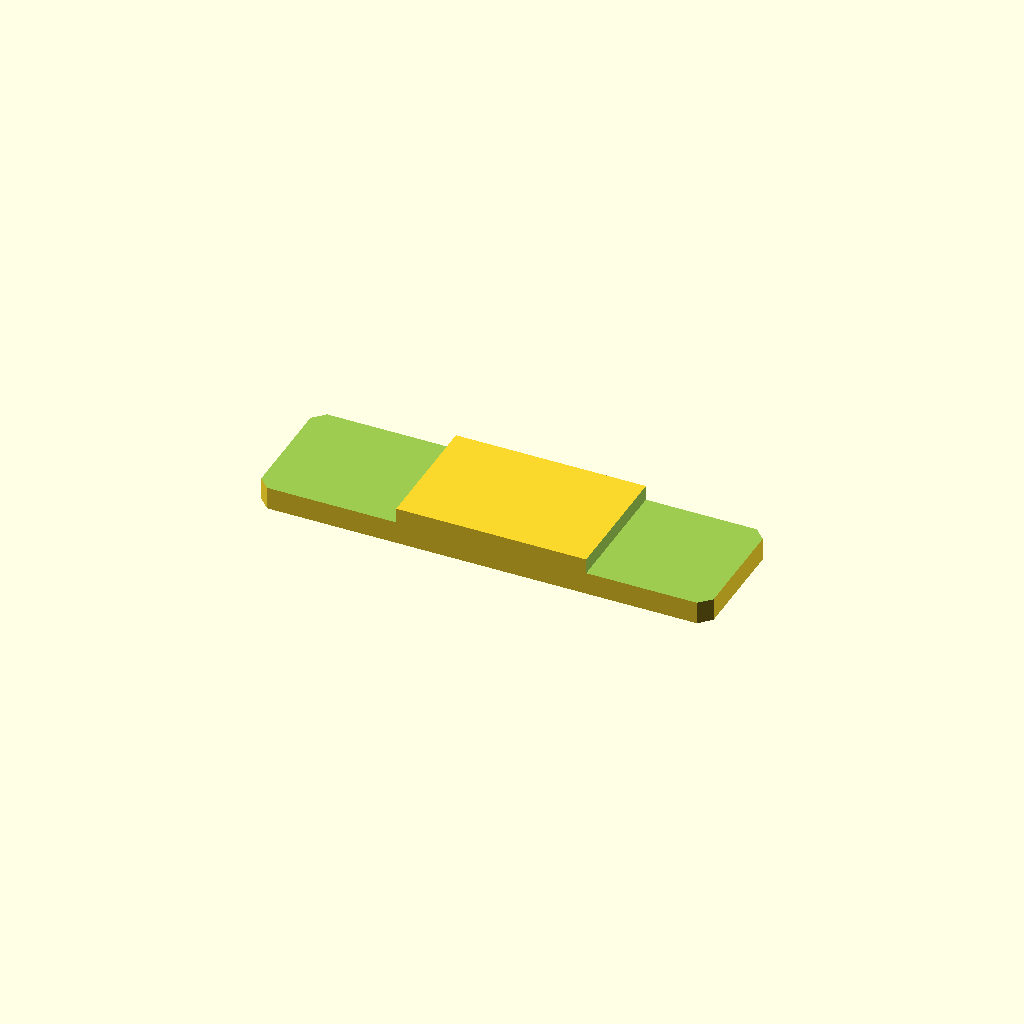
Cell 1: the model at its default parameters.
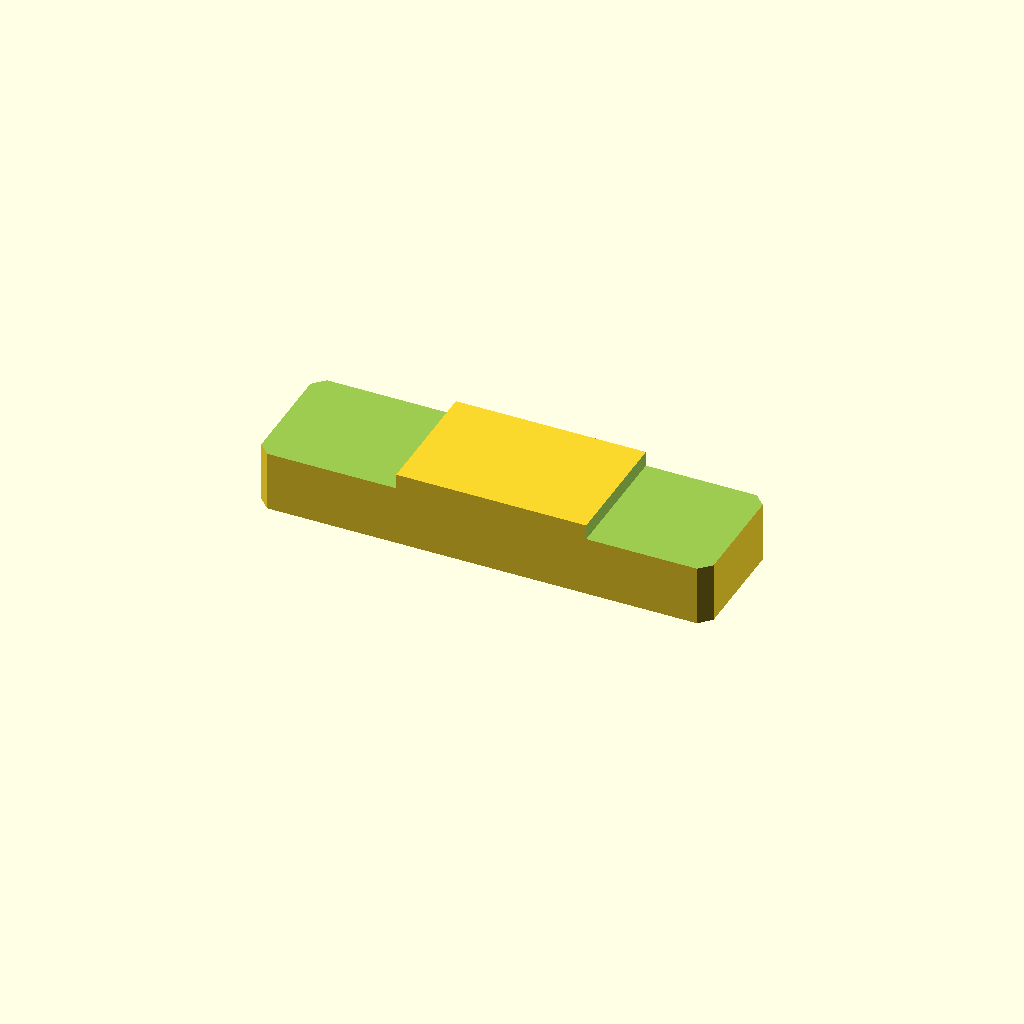
Cell 2 — plate_t set to 20, the other parameters unchanged.
All cells are drawn from one camera (rotation 55°, 0°, 25°, orthographic, colour scheme Cornfield), so only the parameter changes between them.
The OpenSCAD source (optional_data/data/sketch2/steppedbars/part_0071.scad):
$fn = 32;

// ----------------------------------------------------------------------
// Stepped bar: centerstep, 120 x 34 x 10/6 mm
// ----------------------------------------------------------------------

// --- parameters (mm) ---
bar_l = 120;              // bar length, X
bar_w = 34;               // bar width, Y
plate_t = 10;             // thickness of the thick zone, Z
thin_t = 6;               // thickness of the thin zone
corner_c = 3;             // corner chamfer of the bar
step_cut = 4;             // material removed from the thin zone
thick_from = 37.2;        // start of the thick middle zone
thick_to = 87.6;          // end of the thick middle zone
depth_1 = 4;              // depth of cut 1 from the top face
depth_2 = 4;              // depth of cut 2 from the top face
fit_tol = 0.1;            // declared fit tolerance (prompt contract)
free_tol = 0.3;           // declared free tolerance (prompt contract)

profile = [[3, 0], [117, 0], [120, 3], [120, 31], [117, 34], [3, 34], [0, 31], [0, 3]];  // primary outline, 8 points, counter clockwise
void_1 = [[-1, -1], [37.2, -1], [37.2, 35], [-1, 35]];  // thin left end, 4 points
void_2 = [[87.6, -1], [121, -1], [121, 35], [87.6, 35]];  // thin right end, 4 points

// --- the one profile operation ---
difference() {
  linear_extrude(height = plate_t) polygon(points = profile);
  translate([0, 0, plate_t - depth_1])
    linear_extrude(height = depth_1 + 1) polygon(points = void_1);
  translate([0, 0, plate_t - depth_2])
    linear_extrude(height = depth_2 + 1) polygon(points = void_2);
}
Customizer parameters (derived from the source; name, type, default, range or options):
bar_l: number, default 120
bar_w: number, default 34
plate_t: number, default 10
thin_t: number, default 6
corner_c: number, default 3
step_cut: number, default 4
thick_from: number, default 37.2
thick_to: number, default 87.6
depth_1: number, default 4
depth_2: number, default 4
fit_tol: number, default 0.1
free_tol: number, default 0.3
